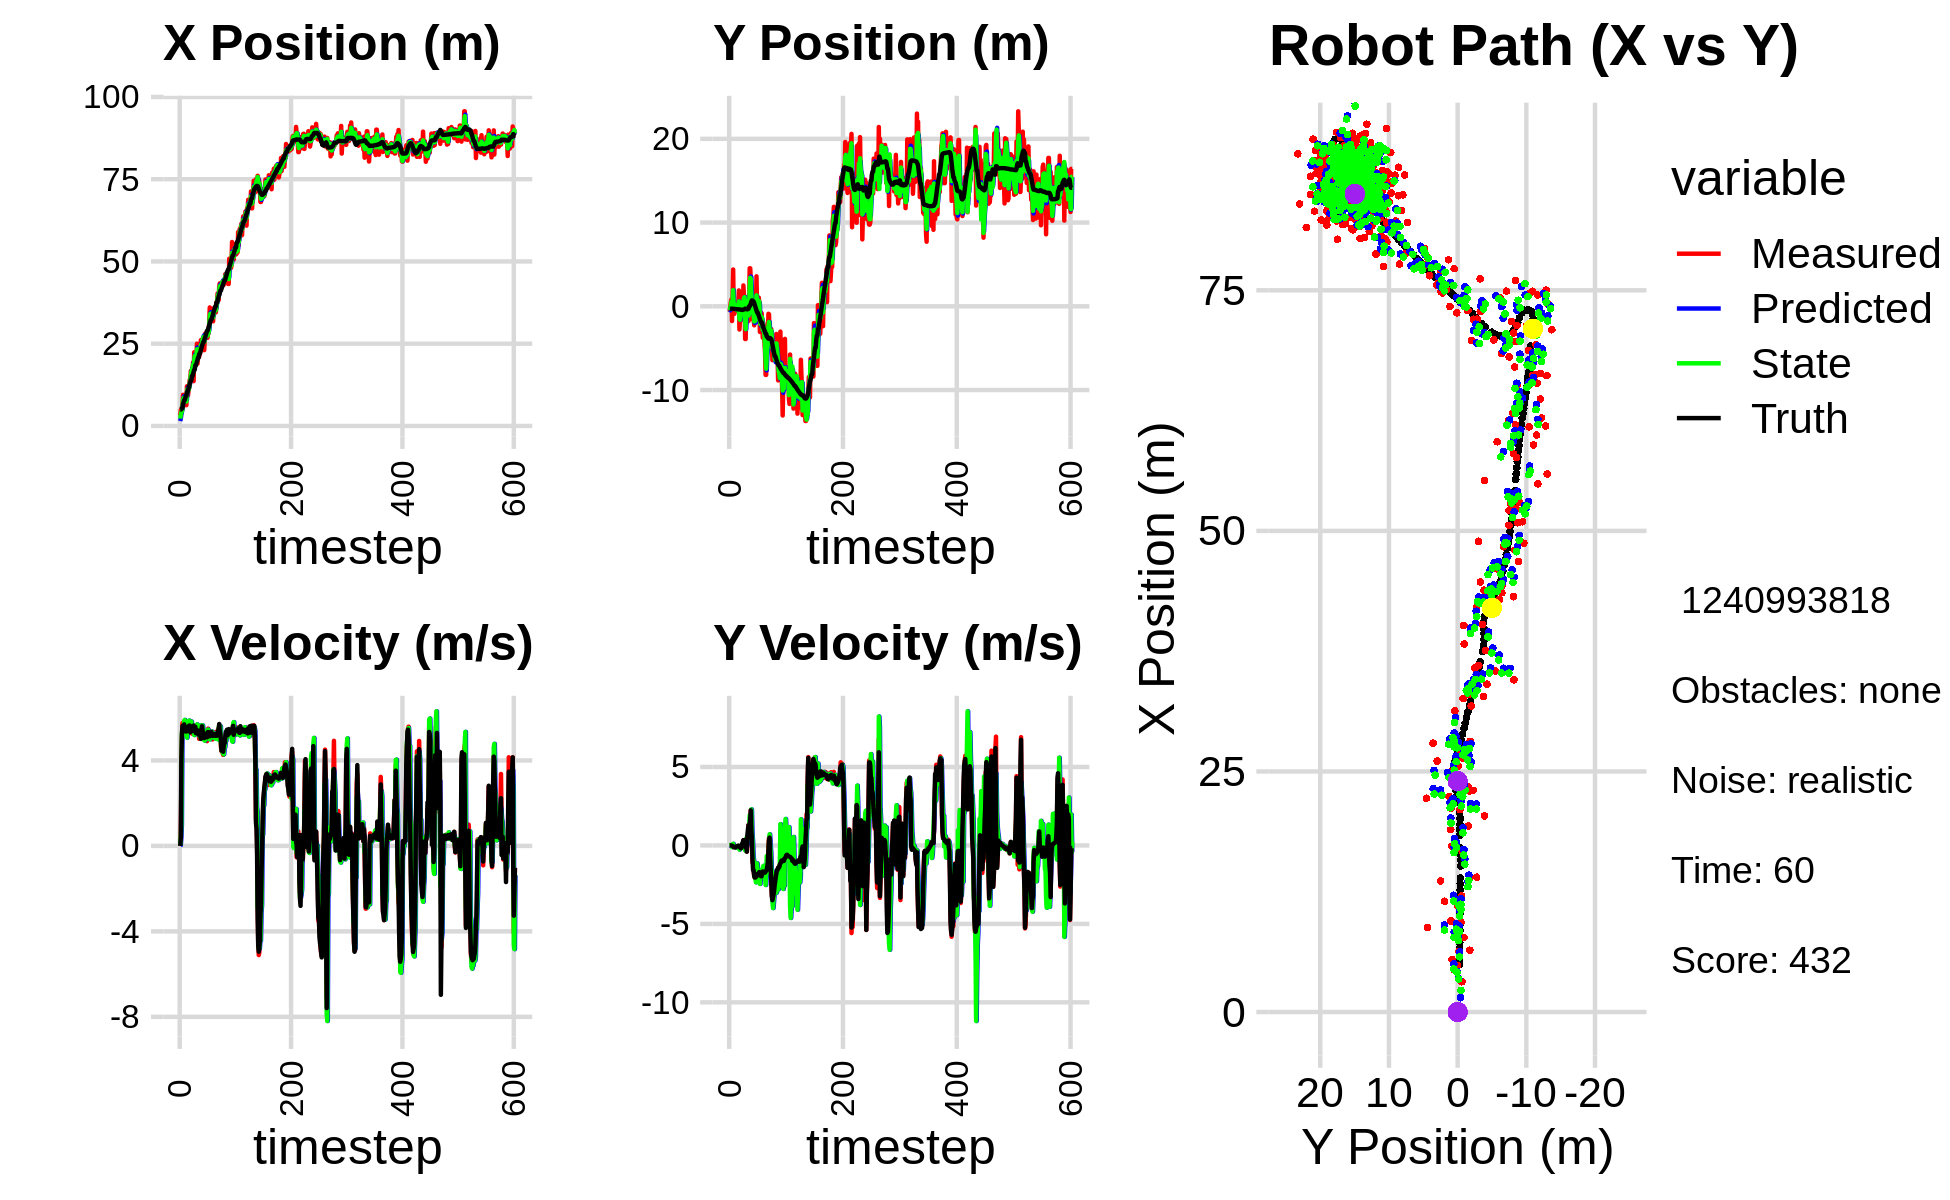

Values plotted in this chart, from the file beside it:
3.149469614275137275e+00, -6.209366608989435043e-01, 0.000000000000000000e+00, -0.000000000000000000e+00, 0.000000000000000000e+00, 0.000000000000000000e+00, 0.000000000000000000e+00, 0.000000000000000000e+00, 1.491543957796257702e+00, -4.111070971546716413e-01, 0.000000000000000000e+00, 0.000000000000000000e+00, 4.965968132019852099e+00, -2.900845397192291508e-01, 0.000000000000000000e+00, 0.000000000000000000e+00, 0.000000000000000000e+00, 2.507458557374775410e-04
3.149469614275137275e+00, -6.209366608989435043e-01, 0.000000000000000000e+00, 0.000000000000000000e+00, 1.491543957796257702e+00, -4.111070971546716413e-01, 0.000000000000000000e+00, 0.000000000000000000e+00, 2.245334408699195983e+00, -4.820736418135460055e-01, 3.641287469152642425e-02, -1.039418229098539558e-02, 4.965968132019852099e+00, -2.900845397192291508e-01, 0.000000000000000000e+00, 0.000000000000000000e+00, 0.000000000000000000e+00, -3.599852498155087233e-04
4.817071810610183746e+00, 3.103259216794625880e-02, 4.050000000557258395e-01, -3.033903921003764395e-05, 2.248975696168348470e+00, -4.831130600426445376e-01, 3.641287469152642425e-02, -1.039418229098539558e-02, 3.440279675426921813e+00, -1.507297280747031953e-01, 3.727238893266996422e-01, -5.747546005534845230e-03, 4.965968132019852099e+00, -2.900845397192291508e-01, 4.000000000000000222e-01, 0.000000000000000000e+00, 4.000000059604644775e-01, 7.491120777558535337e-05
4.395225524882859780e+00, 5.264653555545694141e-01, 2.844999542056656061e+00, -1.663877887063953346e-03, 3.477552064359591633e+00, -1.513044826752566741e-01, 3.727238893266996422e-01, -5.747546005534845230e-03, 4.124018292221797388e+00, 8.911725389344674064e-02, 9.940956572473899078e-01, 2.893581623632956665e-02, 5.062422752261437786e+00, -2.900757804624828351e-01, 4.000000000000000000e+00, -2.000000000000000042e-03, 4.000000000000000000e+00, 5.848428700119256973e-04
5.462362969727020179e+00, 8.104370792771740106e-01, 4.983978238615822676e+00, -1.479764672822129687e-02, 4.223427857946536079e+00, 9.201083551707969765e-02, 9.940956572473899078e-01, 2.893581623632956665e-02, 4.467225231421198650e+00, 5.477760091013776922e-01, 5.297022276542305619e+00, 1.536735088894289163e-02, 5.442172050694431995e+00, -2.902213375958637709e-01, 5.200000000000000178e+00, -1.099999999999999936e-02, 5.199999809265136719e+00, 2.969034481793642044e-03
6.423618853336814816e+00, -1.759878751933050989e+00, 5.744974564014558638e+00, -1.705707769793847126e-02, 4.996927459075429567e+00, 5.493127441902719843e-01, 5.297022276542305619e+00, 1.536735088894289163e-02, 5.738050517115773630e+00, -2.860147254569542774e-01, 5.223723414565400347e+00, -1.038132933927686519e-01, 5.442172050694431995e+00, -2.902213375958637709e-01, 5.615999999999999659e+00, -2.299999999999999961e-02, 5.616000175476074219e+00, 2.969034481793642044e-03
9.464974642026282581e+00, 9.661565408409107381e-01, 5.543927167730858585e+00, -2.844659018043036586e-02, 6.260422858572313842e+00, -2.963960547962311565e-01, 5.223723414565400347e+00, -1.038132933927686519e-01, 7.758743267544042865e+00, 5.098924074275321683e-01, 5.421313664668140575e+00, -6.135385374985859869e-02, 6.673357963556675543e+00, -2.953370230451775602e-01, 5.493000000000000327e+00, -2.900000000000000147e-02, 5.289000034332275391e+00, 5.131081212311983109e-03
8.778372645685053044e+00, 4.392790201359046520e+00, 5.352810814033437836e+00, -4.502383028031925472e-02, 8.300874634010856568e+00, 5.037570220525463549e-01, 5.421313664668140575e+00, -6.135385374985859869e-02, 8.510244463313735963e+00, 1.924806084656597971e+00, 5.432440414033611553e+00, 9.832217060785278240e-02, 7.199492454701793775e+00, -2.989193170717154846e-01, 5.512999999999999901e+00, -5.399999999999999939e-02, 5.513000011444091797e+00, 8.411051705479621887e-03
7.742919444954548425e+00, -9.084673292569305225e-01, 5.825004334426222563e+00, -1.077171901393012693e-01, 9.053488504717096319e+00, 1.934638301717383158e+00, 5.432440414033611553e+00, 9.832217060785278240e-02, 8.407587746569324949e+00, 1.213736689756870213e-01, 5.848261465508610257e+00, -3.317247477194978922e-02, 7.843138694849199233e+00, -3.095669512986664040e-01, 5.684999999999999609e+00, -1.150000000000000050e-01, 5.685999870300292969e+00, 1.849010027945041656e-02
7.742919444954548425e+00, -9.084673292569305225e-01, 5.552822641343099441e+00, -1.143486426345699664e-01, 8.992413893120186685e+00, 1.180564214984920479e-01, 5.848261465508610257e+00, -3.317247477194978922e-02, 8.353515259445130070e+00, -2.556182425917288836e-01, 5.893933349597022087e+00, -1.039177470995072544e-01, 7.843138694849199233e+00, -3.095669512986664040e-01, 5.379999999999999893e+00, -1.110000000000000014e-01, 5.381000041961669922e+00, 2.058997564017772675e-02
8.203694552050661670e+00, 4.718988455281782901e-01, 5.505819937399270003e+00, -1.139977228548690324e-01, 8.942908594404832101e+00, -2.660100173016796132e-01, 5.893933349597022087e+00, -1.039177470995072544e-01, 8.612382285746827293e+00, 1.983432065409003187e-01, 5.580568594020808959e+00, -9.078347011241291731e-02, 8.472708701935255604e+00, -3.225080446625799846e-01, 5.504999999999999893e+00, -1.120000000000000023e-01, 5.506000041961669922e+00, 2.070199139416217804e-02
6.314712524716084019e+00, -2.005106410612073342e-01, 5.233614930120499054e+00, -1.204207669616864651e-01, 9.170439145148908011e+00, 1.892648595296590186e-01, 5.580568594020808959e+00, -9.078347011241291731e-02, 7.821479671833794889e+00, 4.673522490595527490e-02, 5.407685793846688682e+00, -1.131567766886830279e-01, 9.100070000067816522e+00, -3.355783270348066671e-01, 5.355999999999999872e+00, -1.280000000000000027e-01, 5.357999801635742188e+00, 2.300504036247730255e-02
6.314712524716084019e+00, -2.005106410612073342e-01, 5.217618893016994441e+00, -1.200527125514803256e-01, 8.362248251218463935e+00, 3.541954723708697073e-02, 5.407685793846688682e+00, -1.131567766886830279e-01, 7.436126289806590961e+00, -1.133521211684633684e-01, 5.172796306272612554e+00, -1.239346810520974562e-01, 9.100070000067816522e+00, -3.355783270348066671e-01, 5.355999999999999872e+00, -1.100000000000000006e-01, 5.357999801635742188e+00, 2.300504036247730255e-02
1.205791842945897407e+01, -5.834810295971167848e-01, 5.613391607439440101e+00, -8.263719162841171029e-02, 7.953405920433851861e+00, -1.257455892736731029e-01, 5.172796306272612554e+00, -1.239346810520974562e-01, 9.968619835790232031e+00, -2.976243817227764987e-01, 5.067079202373386160e+00, -1.105634826398593507e-01, 1.025267696388137395e+01, -3.577953438905767114e-01, 5.437000000000000277e+00, -5.999999999999999778e-02, 5.436999797821044922e+00, 1.472037378698587418e-02
1.205791842945897407e+01, -5.834810295971167848e-01, 5.593732475672314131e+00, -5.469418772516426025e-02, 1.047532775602757127e+01, -3.086807299867624366e-01, 5.067079202373386160e+00, -1.105634826398593507e-01, 1.120012500181204018e+01, -4.761266344943225204e-01, 5.461234270388387380e+00, -9.707904187070721946e-02, 1.025267696388137395e+01, -3.577953438905767114e-01, 5.437000000000000277e+00, -5.299999999999999850e-02, 5.436999797821044922e+00, 9.777450934052467346e-03
9.317160129910817545e+00, -4.738599213459111503e-01, 5.504887302019676909e+00, -3.524275893062909365e-02, 1.174624842885087972e+01, -4.858345386813932576e-01, 5.461234270388387380e+00, -9.707904187070721946e-02, 1.064307854588927427e+01, -4.841643747049381719e-01, 5.362713411554601350e+00, -6.964245961446965949e-02, 1.087973308556073526e+01, -3.641934846851077601e-01, 5.580000000000000071e+00, -5.700000000000000205e-02, 5.579999923706054688e+00, 6.401997990906238556e-03
1.102952605480367332e+01, -3.265638031084762416e-02, 5.804928923454775180e+00, -2.869147346562049214e-02, 1.117934988704473476e+01, -4.911286206663851295e-01, 5.362713411554601350e+00, -6.964245961446965949e-02, 1.106160671063224221e+01, -2.027690579577782204e-01, 5.845743535094564791e+00, -2.649363344046401503e-02, 1.151882648456265557e+01, -3.685773393446640789e-01, 5.522999999999999687e+00, -3.099999999999999978e-02, 5.522999763488769531e+00, 4.942565225064754486e-03
1.151621103290954906e+01, 1.896904013386150334e+00, 5.657830152996680795e+00, -4.383917776746822093e-02, 1.164618106414169851e+01, -2.054184213018246108e-01, 5.845743535094564791e+00, -2.649363344046401503e-02, 1.154886828156255341e+01, 5.902516091035570067e-01, 5.864574106772826312e+00, -5.921708132704507632e-02, 1.214957714122414245e+01, -3.718824169353538434e-01, 5.633000000000000007e+00, -4.299999999999999656e-02, 5.632999897003173828e+00, 7.748253177851438522e-03
1.401383888731268712e+01, -2.771802507619529177e+00, 5.724828054084523998e+00, -4.435830485619526170e-02, 1.213532569223983515e+01, 5.843299009708524672e-01, 5.864574106772826312e+00, -5.921708132704507632e-02, 1.303298279930463366e+01, -1.488194413095013324e+00, 5.680041769392318862e+00, -2.662074029371710449e-01, 1.268116092663621686e+01, -3.761263719398118544e-01, 5.633000000000000007e+00, -6.700000000000000400e-02, 5.632999897003173828e+00, 7.748253177851438522e-03
1.383444112580749064e+01, -1.740518645147731247e+00, 5.303168176884302198e+00, -9.392675634563819875e-02, 1.360098697624386510e+01, -1.514815153388730407e+00, 5.680041769392318862e+00, -2.662074029371710449e-01, 1.365822275628038440e+01, -1.608365089244892632e+00, 5.630276822541631532e+00, -1.871088331231925417e-01, 1.331708621962391881e+01, -3.857137711853417250e-01, 5.320999999999999730e+00, -1.239999999999999991e-01, 5.322000026702880859e+00, 1.770959049463272095e-02
1.672895383846485018e+01, -6.500557663208222925e-01, 5.776672066138686112e+00, -1.640079013011740694e-01, 1.422125043853454684e+01, -1.627075972557211925e+00, 5.630276822541631532e+00, -1.871088331231925417e-01, 1.536394250387008142e+01, -1.026303260596641342e+00, 5.824175105272922259e+00, -1.034381810817222164e-01, 1.393056011178304665e+01, -4.016150248923883725e-01, 5.554000000000000270e+00, -1.789999999999999925e-01, 5.557000160217285156e+00, 2.838379144668579102e-02
1.672895383846485018e+01, -6.500557663208222925e-01, 5.776672066138686112e+00, -1.640079013011740694e-01, 1.594636001439737427e+01, -1.036647078704813651e+00, 5.824175105272922259e+00, -1.034381810817222164e-01, 1.630568442168695853e+01, -8.842782655337060316e-01, 5.816472565852444099e+00, -1.430270466423955444e-01, 1.393056011178304665e+01, -4.016150248923883725e-01, 5.554000000000000270e+00, -1.789999999999999925e-01, 5.557000160217285156e+00, 2.838379144668579102e-02
1.723719167684121700e+01, 8.616163424051288544e-01, 5.255711458698996807e+00, -5.507725484387073628e-02, 1.688733167827220427e+01, -8.985809701979455832e-01, 5.816472565852444099e+00, -1.430270466423955444e-01, 1.708107107066246044e+01, 1.778909209104090339e-01, 5.324619999671340587e+00, 4.885887085169940414e-02, 1.518018436406156546e+01, -4.303886009927792022e-01, 5.365000000000000213e+00, -5.600000000000000117e-02, 5.366000175476074219e+00, 1.047912146896123886e-02
1.723719167684121700e+01, 8.616163424051288544e-01, 5.689354669103964035e+00, 8.569772642112614969e-02, 1.761353307062959317e+01, 1.827768079955789660e-01, 5.324619999671340587e+00, 4.885887085169940414e-02, 1.748688941196501645e+01, 4.488013444470402291e-01, 5.377790810139849498e+00, 3.094446671527078044e-02, 1.518018436406156546e+01, -4.303886009927792022e-01, 5.493999999999999773e+00, 1.170000000000000068e-01, 5.494999885559082031e+00, -1.506168115884065628e-02
1.933336400980276082e+01, -1.567208529479050538e+00, 5.480378264310148850e+00, 8.254995241017468177e-02, 1.802466849297899998e+01, 4.518957911185673137e-01, 5.377790810139849498e+00, 3.094446671527078044e-02, 1.861935622688571357e+01, -7.612732005741715824e-01, 5.503285238733742979e+00, -1.365396548549440425e-01, 1.580219173413999023e+01, -4.226967106008693298e-01, 5.490999999999999659e+00, 2.109999999999999931e-01, 5.494999885559082031e+00, -1.506168115884065628e-02
1.361990618707495493e+01, 2.491336955595591540e+00, 5.552243804536725058e+00, 3.292878466401341631e-01, 1.916968475075908884e+01, -7.749271660596659395e-01, 5.503285238733742979e+00, -1.365396548549440425e-01, 1.656885294591255331e+01, 5.162709793598159180e-01, 5.573209859995042592e+00, -1.455934708496967045e-01, 1.642903804794389089e+01, -3.941937539957308112e-01, 5.631000000000000227e+00, 3.350000000000000200e-01, 5.640999794006347656e+00, -5.923777818679809570e-02
2.239633464806234286e+01, 1.240045144958786594e+00, 5.323645865258849419e+00, 3.157303506401066828e-01, 1.712617393191205650e+01, 5.017116322748462753e-01, 5.573209859995042592e+00, -1.455934708496967045e-01, 1.963778923317400071e+01, 9.723858454788619765e-01, 5.186835093958658049e+00, 1.594260780832383873e-01, 1.707124233291701287e+01, -3.564151974050420724e-01, 5.570999999999999730e+00, 3.170000000000000040e-01, 5.579999923706054688e+00, -5.923777818679809570e-02
2.239633464806234286e+01, 1.240045144958786594e+00, 5.570185876593902741e+00, 3.307997109330597096e-01, 2.015647274256986776e+01, 9.883284532871857708e-01, 5.186835093958658049e+00, 1.594260780832383873e-01, 2.123310301771406827e+01, 1.085526790762092242e+00, 5.323872527400189014e+00, 2.097258323791523771e-01, 1.707124233291701287e+01, -3.564151974050420724e-01, 5.570000000000000284e+00, 3.420000000000000262e-01, 5.579999923706054688e+00, -5.931788310408592224e-02
2.038315582286742966e+01, -3.905224562672218624e+00, 5.463249801507799930e+00, 3.093330604098076253e-01, 2.176549027045408735e+01, 1.106499374000007530e+00, 5.323872527400189014e+00, 2.097258323791523771e-01, 2.111019378965788817e+01, -1.849657865106954846e+00, 5.460246856961280315e+00, -3.188351345194730402e-01, 1.835249042529469676e+01, -2.850921166426991227e-01, 5.573000000000000398e+00, 2.479999999999999982e-01, 5.578999996185302734e+00, -5.656031519174575806e-02
2.038315582286742966e+01, -3.905224562672218624e+00, 5.602987817198409992e+00, 1.176258766702773829e-02, 2.165621847535401656e+01, -1.881541378558902133e+00, 5.460246856961280315e+00, -3.188351345194730402e-01, 2.108481138802974186e+01, -2.726257276726532730e+00, 5.466628296114343755e+00, -1.977518759412405513e-02, 1.835249042529469676e+01, -2.850921166426991227e-01, 5.280000000000000249e+00, -1.330000000000000071e-01, 5.282000064849853516e+00, -2.099338918924331665e-03
2.116770100642189334e+01, 9.831887790645165159e-01, 5.602987817198409992e+00, 1.176258766702773829e-02, 2.163147421764117695e+01, -2.728234795485945163e+00, 5.466628296114343755e+00, -1.977518759412405513e-02, 2.140432596484350825e+01, -5.545601277663143591e-01, 5.600179065365260556e+00, 4.598494627830097548e-01, 1.898165035277813217e+01, -2.884953913375691847e-01, 5.280000000000000249e+00, -1.330000000000000071e-01, 5.282000064849853516e+00, -2.099338918924331665e-03
2.499513816804424593e+01, 8.410595417963622200e-01, 5.320504635930251247e+00, -3.930086844751732866e-01, 2.196434387138003430e+01, -5.085751814880133947e-01, 5.600179065365260556e+00, 4.598494627830097548e-01, 2.330904257369508770e+01, 7.790138300512883252e-02, 5.686137867093799869e+00, 1.851348217517534422e-03, 1.949082279202238510e+01, -3.350342748334633747e-01, 5.424999999999999822e+00, -4.000000000000000222e-01, 5.440000057220458984e+00, 7.373289763927459717e-02
1.895180022759097227e+01, 1.008674695153742640e+00, 5.377037850225427462e+00, 6.052954002522984434e-01, 2.387765636040446893e+01, 7.808651782688058596e-02, 5.686137867093799869e+00, 1.851348217517534422e-03, 2.162845538539039225e+01, 6.509607004426082311e-01, 5.303904851775793183e+00, 4.335858604102573177e-01, 2.011211872145027613e+01, -3.694390514462298492e-01, 5.383000000000000007e+00, 6.059999999999999831e-01, 5.416999816894531250e+00, -1.120985001325607300e-01
2.296542906790958938e+01, -1.767287037286578100e+00, 5.465479468922505468e+00, 6.152513102680637891e-01, 2.215884587056797272e+01, 6.943192864836339462e-01, 5.303904851775793183e+00, 4.335858604102573177e-01, 2.256917004099422641e+01, -3.593120540451234524e-01, 5.280368738110415627e+00, 7.615025419527468031e-01, 2.072786426571384411e+01, -2.934488267281026852e-01, 5.266000000000000014e+00, 1.030999999999999917e+00, 5.366000175476074219e+00, -1.120985001325607300e-01
2.296542906790958938e+01, -1.767287037286578100e+00, 5.270302881792535921e+00, 1.307212939779425209e+00, 2.309720691480526966e+01, -2.831617998498487943e-01, 5.280368738110415627e+00, 7.615025419527468031e-01, 2.303543704377635493e+01, -1.104847618785444130e+00, 5.275147976971591213e+00, 8.287468373683708478e-01, 2.072786426571384411e+01, -2.934488267281026852e-01, 5.208000000000000185e+00, 1.290999999999999925e+00, 5.366000175476074219e+00, -2.431272119283676147e-01
2.103743010778159928e+01, -3.389908824785886621e-01, 5.010042107716079940e+00, 1.362476116429220951e+00, 2.356295184147351307e+01, -1.021972935048607090e+00, 5.275147976971591213e+00, 8.287468373683708478e-01, 2.236880044205097917e+01, -7.350009488253115286e-01, 5.156692664251381508e+00, 9.508432301097492489e-01, 2.184377002701748438e+01, -4.621611090200872241e-03, 5.371000000000000441e+00, 1.300999999999999934e+00, 5.526000022888183594e+00, -2.655275464057922363e-01
2.221675190325356652e+01, 4.537415637872226348e+00, 5.575114201954834314e+00, 1.283723046921576794e+00, 2.288446970847611794e+01, -6.399166258143366148e-01, 5.156692664251381508e+00, 9.508432301097492489e-01, 2.252736758264904893e+01, 2.313351803125322181e+00, 5.612806187227304733e+00, 1.912242909927190482e+00, 2.184377002701748438e+01, -4.621611090200872241e-03, 5.389000000000000234e+00, 1.221999999999999975e+00, 5.526000022888183594e+00, -2.263148427009582520e-01
2.221675190325356652e+01, 4.537415637872226348e+00, 5.507963024897619242e+00, 1.579633987651198668e+00, 2.308864820137177887e+01, 2.504576094118041052e+00, 5.612806187227304733e+00, 1.912242909927190482e+00, 2.265723214495310245e+01, 3.403864023952257511e+00, 5.638088178956960128e+00, 1.533754231980876348e+00, 2.246776676202564715e+01, 1.398493188111434860e-01, 5.403999999999999915e+00, 1.705000000000000071e+00, 5.666999816894531250e+00, -2.792947888374328613e-01
2.607882046677553944e+01, 2.981232776561235198e+00, 5.031981482985052878e+00, 2.257074629300433344e+00, 2.322104096284880015e+01, 3.557239447150345235e+00, 5.638088178956960128e+00, 1.533754231980876348e+00, 2.460961827357896681e+01, 3.268231755358518509e+00, 5.013887833426905694e+00, 1.819134344068430886e+00, 2.309157657607192249e+01, 3.301257032974720396e-01, 5.006999999999999673e+00, 2.236000000000000210e+00, 5.484000205993652344e+00, -4.216440320014953613e-01
2.338472569013427460e+01, -1.527129755057650362e+00, 5.402036571846052126e+00, 1.281680687510944994e+00, 2.511100705692165747e+01, 3.450145189765361664e+00, 5.013887833426905694e+00, 1.819134344068430886e+00, 2.437245231896699948e+01, 1.230913395973024738e+00, 5.011970527957847921e+00, 2.296440865952739774e+00, 2.367918682117166540e+01, 5.786799333261671840e-01, 5.400000000000000355e+00, 1.008000000000000007e+00, 5.493000030517578125e+00, -2.329514622688293457e-01
2.556741285353929527e+01, -1.088470081274816315e-01, 5.585992784912807707e+00, 8.956748398655378293e-03, 2.487364937176278445e+01, 1.460557482568298759e+00, 5.011970527957847921e+00, 2.296440865952739774e+00, 2.513334210377842481e+01, 4.878493763060015587e-01, 5.639170492789316924e+00, 8.231933026419362420e-01, 2.429624652896990256e+01, 7.093042278336445516e-01, 5.597999999999999865e+00, 2.389999999999999902e-01, 5.603000164031982422e+00, -1.603428623639047146e-03
2.643421041972607100e+01, -2.701952917852308289e-01, 5.519826449227151599e+00, -1.082654594232330236e+00, 2.569725915305735597e+01, 5.701687065701952495e-01, 5.639170492789316924e+00, 8.231933026419362420e-01, 2.602049818112804758e+01, 2.022340434116883801e-01, 5.640119782341449728e+00, 2.579096842454011718e-01, 2.483195781745691733e+01, 6.910658623427035074e-01, 5.416999999999999815e+00, -9.130000000000000338e-01, 5.493000030517578125e+00, 1.936805546283721924e-01
2.685197460648968004e+01, -1.436821922818880770e+00, 5.342210472026335033e+00, -1.047817130501481842e+00, 2.658451015936219264e+01, 2.280250118362285028e-01, 5.640119782341449728e+00, 2.579096842454011718e-01, 2.672988421706070028e+01, -7.401353396344230173e-01, 5.361844376240862964e+00, -7.338904434515909347e-01, 2.544884777046383562e+01, 5.643453740750805636e-01, 5.246000000000000441e+00, -1.578999999999999959e+00, 5.478000164031982422e+00, 1.936805546283721924e-01
2.685197460648968004e+01, -1.436821922818880770e+00, 5.189924204486274562e+00, -1.643721453923294051e+00, 2.726606865468478702e+01, -8.135243839795821552e-01, 5.361844376240862964e+00, -7.338904434515909347e-01, 2.705146050514044376e+01, -1.097234219434127800e+00, 5.329671579763238576e+00, -9.608850809992657283e-01, 2.544884777046383562e+01, 5.643453740750805636e-01, 5.246000000000000441e+00, -1.578999999999999959e+00, 5.478000164031982422e+00, 3.067193031311035156e-01
2.303761601487550337e+01, -2.270444260385993118e+00, 5.043482054909909529e+00, -1.912727199038870118e+00, 2.758442766311676664e+01, -1.193322727534054328e+00, 5.329671579763238576e+00, -9.608850809992657283e-01, 2.551481280458552092e+01, -1.814741776831806597e+00, 4.949547379759131616e+00, -1.673011484766948831e+00, 2.604471302013684664e+01, 3.730288883458028337e-01, 5.048000000000000043e+00, -1.971999999999999975e+00, 5.419000148773193359e+00, 3.624891638755798340e-01
2.633912989483782852e+01, -8.243316272490125440e-01, 5.142071207388498877e+00, -2.059034987191604493e+00, 2.600976754256143408e+01, -1.982042925308501458e+00, 4.949547379759131616e+00, -1.673011484766948831e+00, 2.620297333771277692e+01, -1.440497171554668387e+00, 4.924265004768346721e+00, -1.998526404766392428e+00, 2.662490367912480238e+01, 1.520929481072185729e-01, 5.108999999999999986e+00, -2.045999999999999819e+00, 5.504000186920166016e+00, 3.808762431144714355e-01
2.812892735028036384e+01, -1.813713849139832357e+00, 5.149168000319818361e+00, -2.041222742577436744e+00, 2.669539983818961204e+01, -1.640349812031307586e+00, 4.924265004768346721e+00, -1.998526404766392428e+00, 2.736781904169288993e+01, -1.734918754540225594e+00, 5.055754276593572349e+00, -2.055506481345779513e+00, 2.711097621925258494e+01, -4.214185565954991358e-02, 5.108999999999999986e+00, -2.045999999999999819e+00, 5.504000186920166016e+00, 3.774146139621734619e-01
2.659162473670795990e+01, -6.218081066582498845e-02, 5.068248037370164383e+00, -1.968204418549952761e+00, 2.787339446935224885e+01, -1.940469402674803501e+00, 5.055754276593572349e+00, -2.055506481345779513e+00, 2.729253437885811451e+01, -1.048862764080760179e+00, 4.995983166086459981e+00, -2.351774629001239791e+00, 2.770412063640909750e+01, -2.764081436958801263e-01, 5.179000000000000270e+00, -2.011000000000000121e+00, 5.554999828338623047e+00, 3.704145848751068115e-01
2.793835684681691234e+01, 3.581798254417700722e+00, 5.251886999265820144e+00, -2.039518808365905933e+00, 2.779213269546676202e+01, -1.284040226980884158e+00, 4.995983166086459981e+00, -2.351774629001239791e+00, 2.783236605273215858e+01, 1.307489649431954115e+00, 5.273947034070822326e+00, -1.189311027115477870e+00, 2.830102443703640702e+01, -5.073612341332351949e-01, 5.187999999999999723e+00, -1.985999999999999988e+00, 5.554999828338623047e+00, 3.704145848751068115e-01
2.677618908907938078e+01, -2.401638183503380930e-01, 4.901070590585025144e+00, -1.828351035050839846e+00, 2.835976075613924152e+01, 1.188558546720406284e+00, 5.273947034070822326e+00, -1.189311027115477870e+00, 2.754437020665773161e+01, 4.965828735964805674e-01, 5.321425606194378766e+00, -1.145079534657299503e+00, 2.889836502116181549e+01, -7.290135777928474781e-01, 5.083000000000000185e+00, -1.834999999999999964e+00, 5.403999805450439453e+00, 3.570611774921417236e-01
2.677618908907938078e+01, -2.401638183503380930e-01, 5.402425488127637898e+00, -1.897596617579380363e+00, 2.807651276727716905e+01, 3.820749201307506171e-01, 5.321425606194378766e+00, -1.145079534657299503e+00, 2.745657416104452153e+01, 3.371923293824546919e-02, 5.429955027802709999e+00, -1.691240146675645040e+00, 2.889836502116181549e+01, -7.290135777928474781e-01, 5.320000000000000284e+00, -1.830000000000000071e+00, 5.625999927520751953e+00, 3.377870917320251465e-01
2.821713137652566061e+01, 1.045122398561783239e+00, 5.489853063758343588e+00, -1.861913408901266553e+00, 2.799956966382479351e+01, -1.354047817293190514e-01, 5.429955027802709999e+00, -1.691240146675645040e+00, 2.810804019496736572e+01, 4.398861256799857511e-01, 5.443150892173852284e+00, -1.976039150681782486e+00, 2.949208831807264275e+01, -9.368856410840675775e-01, 5.331000000000000405e+00, -1.796000000000000041e+00, 5.625999927520751953e+00, 3.269812464714050293e-01
2.821713137652566061e+01, 1.045122398561783239e+00, 5.127432873563545712e+00, -1.690749815764696296e+00, 2.865235528418475042e+01, 2.422822106118074914e-01, 5.443150892173852284e+00, -1.976039150681782486e+00, 2.848753251997264613e+01, 6.654897569488583686e-01, 5.086150175201447077e+00, -1.640368226703328380e+00, 2.999889945974264904e+01, -1.107716307370231856e+00, 5.318999999999999950e+00, -1.750999999999999890e+00, 5.599999904632568359e+00, 3.185183703899383545e-01
3.129741829632306960e+01, 4.090159084216299923e-01, 5.119496020924714230e+00, -1.682878734163310019e+00, 2.899614753749279217e+01, 5.014529342785255528e-01, 5.086150175201447077e+00, -1.640368226703328380e+00, 3.008663795216427062e+01, 4.550613369601192448e-01, 5.044336333286278951e+00, -1.635719903374108775e+00, 3.060572338112316615e+01, -1.307864771475434784e+00, 5.141000000000000014e+00, -1.697000000000000064e+00, 5.414000034332275391e+00, 3.175924718379974365e-01
3.602240800894536932e+01, -3.061696515064666002e+00, 5.235395006784501426e+00, -1.720977003566652508e+00, 3.059107158549289807e+01, 2.914893466227083674e-01, 5.044336333286278951e+00, -1.635719903374108775e+00, 3.316873241218203816e+01, -1.424632360986794355e+00, 4.987302737910646933e+00, -2.453608864230447217e+00, 3.120279407498782831e+01, -1.505153641701871381e+00, 5.129999999999999893e+00, -1.727999999999999980e+00, 5.414000034332275391e+00, 3.175924718379974365e-01
3.449343776674811579e+01, -2.572861538566324047e+00, 5.183249555641828543e+00, -1.778854758822145943e+00, 3.366746268597310632e+01, -1.669993247409839121e+00, 4.987302737910646933e+00, -2.453608864230447217e+00, 3.406580194917958693e+01, -2.113279314719687108e+00, 5.068963440913665686e+00, -2.042705352907914662e+00, 3.180520629920436448e+01, -1.713055596975783246e+00, 5.185999999999999943e+00, -1.848999999999999977e+00, 5.506000041961669922e+00, 3.305978178977966309e-01
3.258265832112380878e+01, -8.121645304868050363e-01, 5.124410926684044298e+00, -1.899115405199706119e+00, 3.457269829327095323e+01, -2.317549850010478529e+00, 5.068963440913665686e+00, -2.042705352907914662e+00, 3.364385902074866408e+01, -1.555229483699649418e+00, 5.112118690056806081e+00, -1.602674494059722843e+00, 3.230081748971593214e+01, -1.892269239471363385e+00, 5.330000000000000071e+00, -1.967999999999999972e+00, 5.682000160217285156e+00, 3.549090623855590820e-01
3.258265832112380878e+01, -8.121645304868050363e-01, 5.124410926684044298e+00, -1.899115405199706119e+00, 3.415507088975434158e+01, -1.715496933105621791e+00, 5.112118690056806081e+00, -1.602674494059722843e+00, 3.341884787598827700e+01, -1.260024546688711222e+00, 5.129191995037993834e+00, -1.897841298094772533e+00, 3.230081748971593214e+01, -1.892269239471363385e+00, 5.330000000000000071e+00, -1.967999999999999972e+00, 5.682000160217285156e+00, 3.549090623855590820e-01
3.302437952913032149e+01, -1.716589943485668401e+00, 5.345047870704493498e+00, -1.927586335443011833e+00, 3.393176707549207549e+01, -1.449808676498188564e+00, 5.129191995037993834e+00, -1.897841298094772533e+00, 3.348898580146780546e+01, -1.583054359757620322e+00, 5.350183876063550947e+00, -1.980785924782540786e+00, 3.291075706474764928e+01, -2.117465244034428373e+00, 5.179999999999999716e+00, -1.816999999999999948e+00, 5.488999843597412109e+00, 3.461134731769561768e-01
3.278493952765473551e+01, -3.751648650011207398e+00, 4.982909711824250465e+00, -1.650034110160974343e+00, 3.402400418907416224e+01, -1.781132952235874534e+00, 5.350183876063550947e+00, -1.980785924782540786e+00, 3.340258503187774153e+01, -2.794985991879625153e+00, 5.271749939181638922e+00, -1.420317093575730549e+00, 3.350609874700671753e+01, -2.330142483658131702e+00, 5.147999999999999687e+00, -1.661999999999999922e+00, 5.408999919891357422e+00, 3.197740614414215088e-01
3.180475115761569782e+01, -1.967423544598704499e+00, 5.158732554926350744e+00, -1.652684314374174956e+00, 3.392976002579590755e+01, -2.937017701237198075e+00, 5.271749939181638922e+00, -1.420317093575730549e+00, 3.296009210885929974e+01, -2.464551757662897025e+00, 5.117208923050490021e+00, -1.304644311319976158e+00, 3.410030269669337599e+01, -2.526009068761614795e+00, 5.230000000000000426e+00, -1.671000000000000041e+00, 5.489999771118164062e+00, 3.100352287292480469e-01
... 543 more rows
